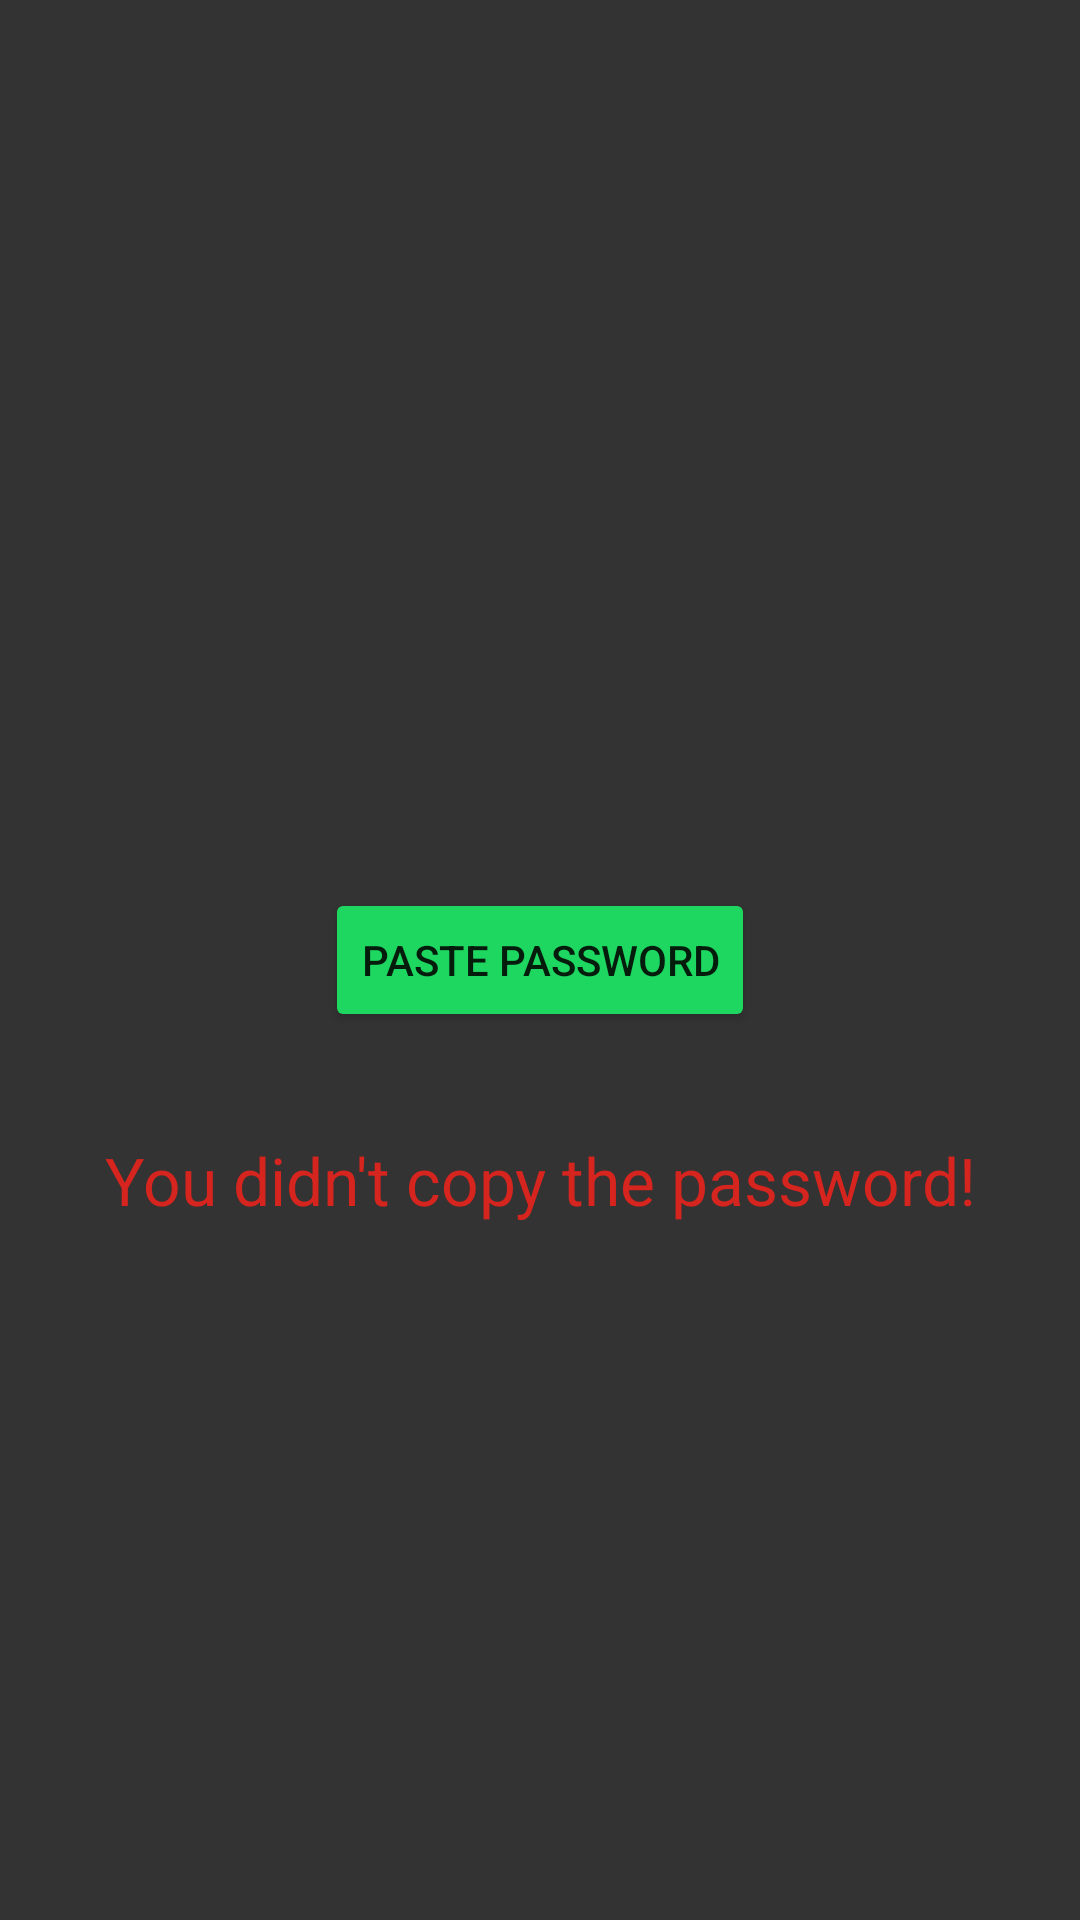

The Android layout XML behind this screen, and the referenced resources:
<!-- AndroidManifest.xml: fallback theme Theme.MaterialComponents.DayNight.NoActionBar -->
<!-- res/layout/myaccounts_board.xml -->
<?xml version="1.0" encoding="utf-8"?>
<androidx.constraintlayout.widget.ConstraintLayout xmlns:android="http://schemas.android.com/apk/res/android"
    xmlns:app="http://schemas.android.com/apk/res-auto"
    xmlns:tools="http://schemas.android.com/tools"
    android:layout_width="match_parent"
    android:layout_height="250dp"
    android:background="#333"
    android:minHeight="250dp">

    <Button
        android:id="@+id/pastePassword"
        android:layout_width="wrap_content"
        android:layout_height="wrap_content"
        android:backgroundTint="#1ED760"
        android:text="@string/paste_password"
        app:layout_constraintBottom_toBottomOf="parent"
        app:layout_constraintEnd_toEndOf="parent"
        app:layout_constraintStart_toStartOf="parent"
        app:layout_constraintTop_toTopOf="parent" />

    <TextView
        android:id="@+id/noPassword"
        android:layout_width="wrap_content"
        android:layout_height="wrap_content"
        android:text="@string/you_didn_t_copy_the_password"
        android:textColor="@color/red"
        android:textSize="22sp"
        app:layout_constraintBottom_toBottomOf="parent"
        app:layout_constraintEnd_toEndOf="parent"
        app:layout_constraintStart_toStartOf="parent"
        app:layout_constraintTop_toBottomOf="@+id/pastePassword"
        app:layout_constraintVertical_bias="0.13" />
</androidx.constraintlayout.widget.ConstraintLayout>
<!-- resources referenced by this layout -->
<resources>
  <color name="red">#D6241E</color>
  <string name="paste_password">Paste password</string>
  <string name="you_didn_t_copy_the_password">You didn\'t copy the password!</string>
</resources>
